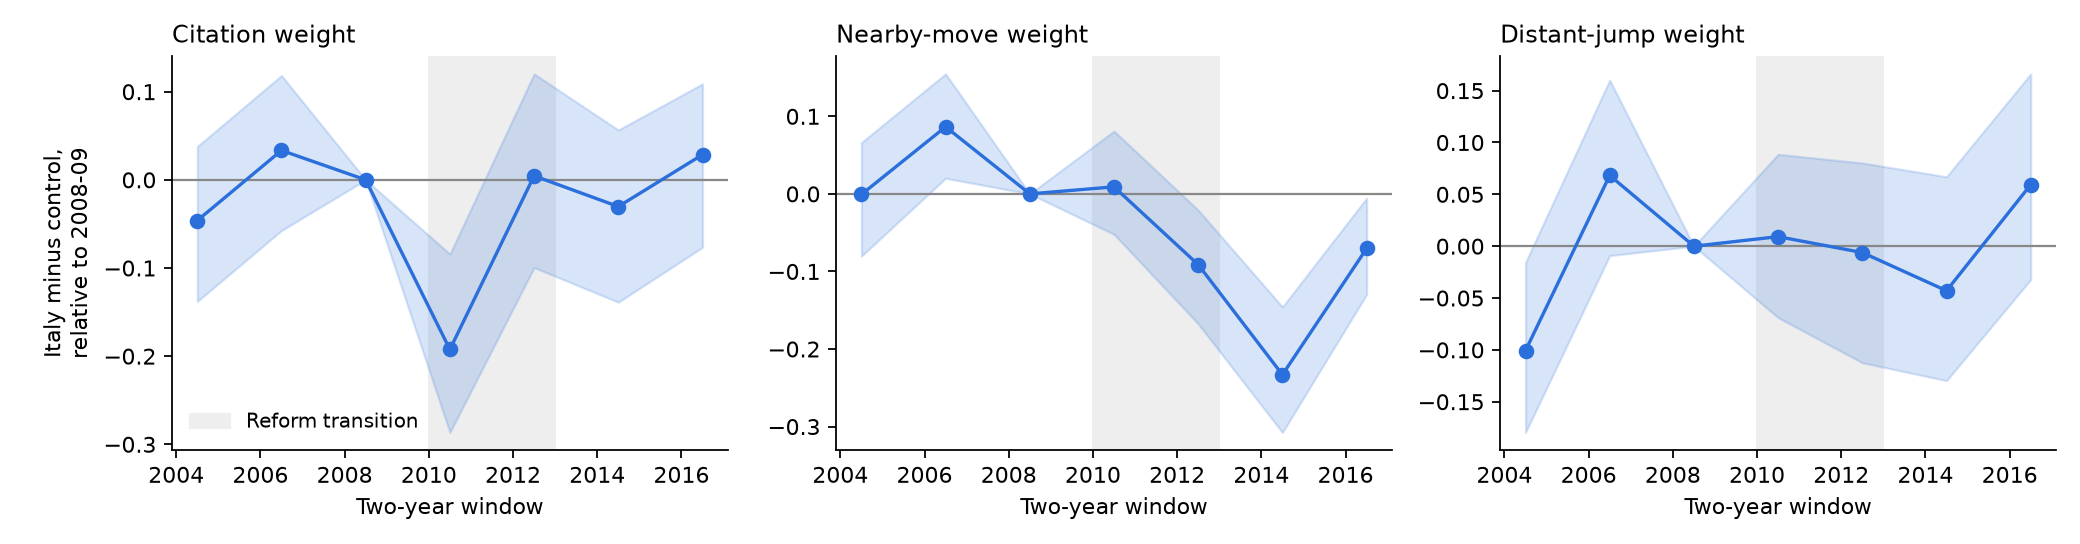

The data file committed next to this chart (first rows):
window, start, parameter, it_minus_ctrl_vs_ref, ci_low, ci_high
2004-2005, 2004, theta_cite, -0.04616, -0.138, 0.03784
2004-2005, 2004, theta_near, -0.0007613, -0.08024, 0.06616
2004-2005, 2004, theta_far, -0.1007, -0.1796, -0.01569
2006-2007, 2006, theta_cite, 0.0334, -0.05747, 0.1184
2006-2007, 2006, theta_near, 0.08647, 0.02018, 0.1548
2006-2007, 2006, theta_far, 0.06821, -0.009049, 0.1601
2008-2009, 2008, theta_cite, 0.0, 0.0, 0.0
2008-2009, 2008, theta_near, 0.0, 0.0, 0.0
2008-2009, 2008, theta_far, 0.0, 0.0, 0.0
2010-2011, 2010, theta_cite, -0.1924, -0.2866, -0.0841
2010-2011, 2010, theta_near, 0.009064, -0.05207, 0.08103
2010-2011, 2010, theta_far, 0.009185, -0.06893, 0.08861
2012-2013, 2012, theta_cite, 0.004555, -0.09948, 0.1203
2012-2013, 2012, theta_near, -0.09128, -0.1676, -0.02086
2012-2013, 2012, theta_far, -0.006145, -0.1124, 0.08026
2014-2015, 2014, theta_cite, -0.0303, -0.1388, 0.05659
2014-2015, 2014, theta_near, -0.2331, -0.3076, -0.1457
2014-2015, 2014, theta_far, -0.04297, -0.1297, 0.06694
2016-2017, 2016, theta_cite, 0.02862, -0.07651, 0.1089
2016-2017, 2016, theta_near, -0.07038, -0.1296, -0.005492
2016-2017, 2016, theta_far, 0.05931, -0.03216, 0.1662
